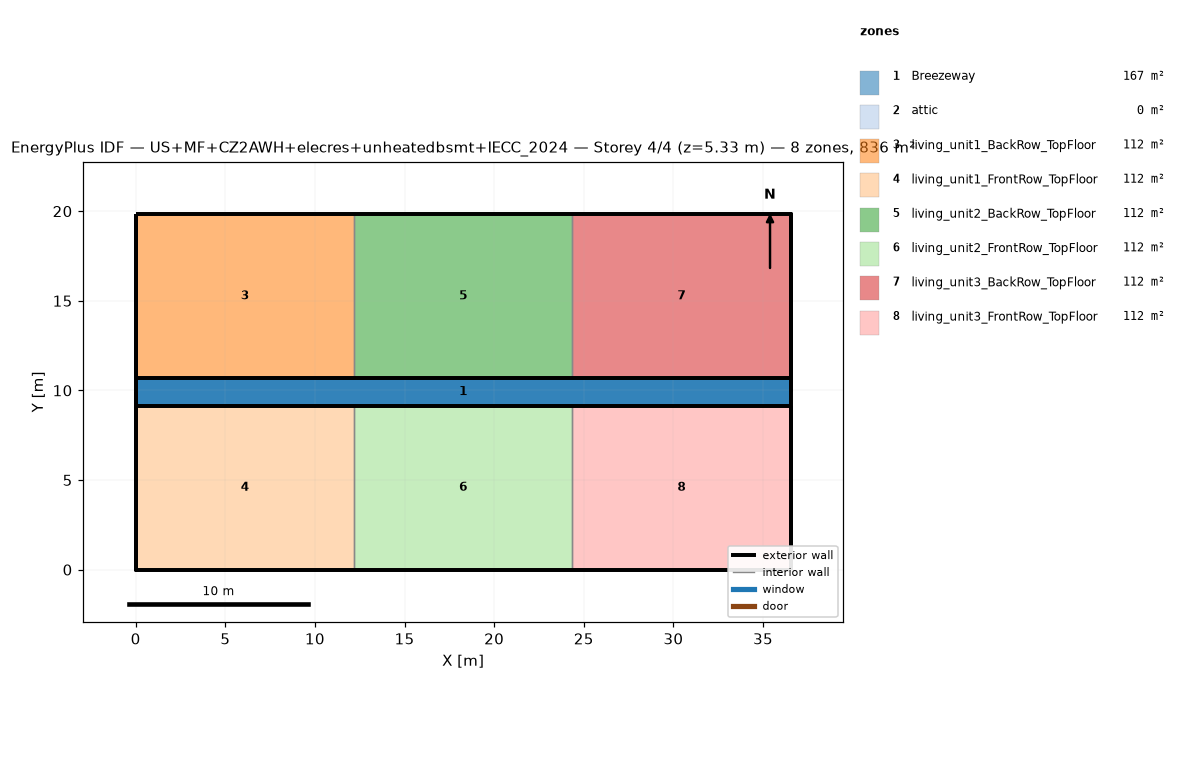
=== STOREY PLAN SPEC (per zone: floor XY polygon, exterior-wall plan segments, windows/doors) ===
zone 1: Breezeway  (167.0 m²)
  floor: (36.54, 9.16) (0.00, 9.16) (0.00, 10.68) (36.54, 10.68)
  floor: (36.54, 9.16) (0.00, 9.16) (0.00, 10.68) (36.54, 10.68)
  floor: (36.54, 9.16) (0.00, 9.16) (0.00, 10.68) (36.54, 10.68)
zone 2: attic  (0.0 m²)
  exterior wall: (36.54, 0.00) – (36.54, 19.84) – (36.54, 9.92)  [29.8 m]
  exterior wall: (0.00, 19.84) – (0.00, 0.00) – (0.00, 9.92)  [29.8 m]
zone 3: living_unit1_BackRow_TopFloor  (111.5 m²)
  floor: (12.18, 10.68) (0.00, 10.68) (0.00, 19.84) (12.18, 19.84)
  exterior wall: (12.18, 19.84) – (0.00, 19.84)  [12.2 m]
  exterior wall: (0.00, 19.84) – (0.00, 10.68)  [9.2 m]
  exterior wall: (0.00, 10.68) – (12.18, 10.68)  [12.2 m]
  interior walls: 1
zone 4: living_unit1_FrontRow_TopFloor  (111.5 m²)
  floor: (12.18, 0.00) (0.00, 0.00) (0.00, 9.16) (12.18, 9.16)
  exterior wall: (0.00, 0.00) – (12.18, 0.00)  [12.2 m]
  exterior wall: (0.00, 9.16) – (0.00, 0.00)  [9.2 m]
  exterior wall: (12.18, 9.16) – (0.00, 9.16)  [12.2 m]
  interior walls: 1
zone 5: living_unit2_BackRow_TopFloor  (111.5 m²)
  floor: (24.36, 10.68) (12.18, 10.68) (12.18, 19.84) (24.36, 19.84)
  exterior wall: (12.18, 10.68) – (24.36, 10.68)  [12.2 m]
  exterior wall: (24.36, 19.84) – (12.18, 19.84)  [12.2 m]
  interior walls: 2
zone 6: living_unit2_FrontRow_TopFloor  (111.5 m²)
  floor: (24.36, 0.00) (12.18, 0.00) (12.18, 9.16) (24.36, 9.16)
  exterior wall: (12.18, 0.00) – (24.36, 0.00)  [12.2 m]
  exterior wall: (24.36, 9.16) – (12.18, 9.16)  [12.2 m]
  interior walls: 2
zone 7: living_unit3_BackRow_TopFloor  (111.5 m²)
  floor: (36.54, 10.68) (24.36, 10.68) (24.36, 19.84) (36.54, 19.84)
  exterior wall: (36.54, 10.68) – (36.54, 19.84)  [9.2 m]
  exterior wall: (36.54, 19.84) – (24.36, 19.84)  [12.2 m]
  exterior wall: (24.36, 10.68) – (36.54, 10.68)  [12.2 m]
  interior walls: 1
zone 8: living_unit3_FrontRow_TopFloor  (111.5 m²)
  floor: (36.54, 0.00) (24.36, 0.00) (24.36, 9.16) (36.54, 9.16)
  exterior wall: (24.36, 0.00) – (36.54, 0.00)  [12.2 m]
  exterior wall: (36.54, 0.00) – (36.54, 9.16)  [9.2 m]
  exterior wall: (36.54, 9.16) – (24.36, 9.16)  [12.2 m]
  interior walls: 1

=== DERIVED (storey summary) ===
Building: US+MF+CZ2AWH+elecres+unheatedbsmt+IECC_2024
Storey: 4 of 4  (floor level z = 5.33 m)
Storey gross floor area: 836.2 m²
Zones on this storey: 8
  - Breezeway: floor 167.0 m²
  - attic: floor 0.0 m²; exterior wall 59.5 m (81.9 m²); WWR 0.0%
  - living_unit1_BackRow_TopFloor: floor 111.5 m²; exterior wall 33.5 m (86.9 m²); WWR 0.0%
  - living_unit1_FrontRow_TopFloor: floor 111.5 m²; exterior wall 33.5 m (86.9 m²); WWR 0.0%
  - living_unit2_BackRow_TopFloor: floor 111.5 m²; exterior wall 24.4 m (63.1 m²); WWR 0.0%
  - living_unit2_FrontRow_TopFloor: floor 111.5 m²; exterior wall 24.4 m (63.1 m²); WWR 0.0%
  - living_unit3_BackRow_TopFloor: floor 111.5 m²; exterior wall 33.5 m (86.9 m²); WWR 0.0%
  - living_unit3_FrontRow_TopFloor: floor 111.5 m²; exterior wall 33.5 m (86.9 m²); WWR 0.0%
Zone adjacency (shared interzone walls):
  - living_unit1_BackRow_TopFloor ↔ living_unit2_BackRow_TopFloor
  - living_unit1_FrontRow_TopFloor ↔ living_unit2_FrontRow_TopFloor
  - living_unit2_BackRow_TopFloor ↔ living_unit3_BackRow_TopFloor
  - living_unit2_FrontRow_TopFloor ↔ living_unit3_FrontRow_TopFloor